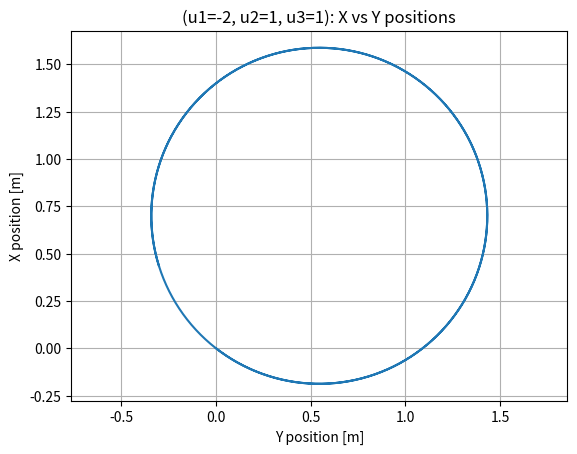
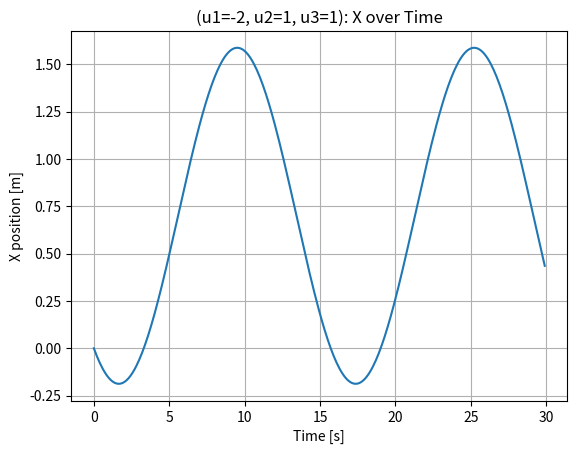
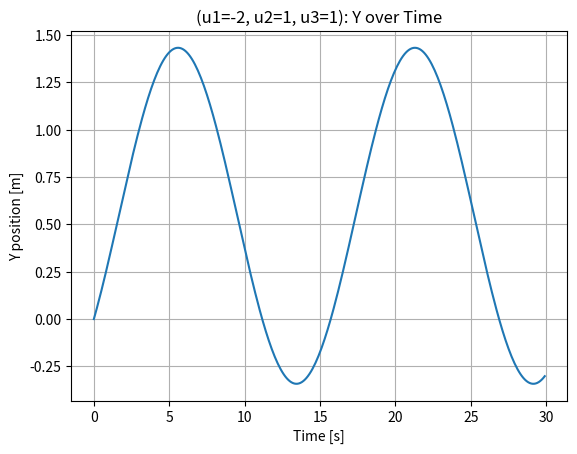
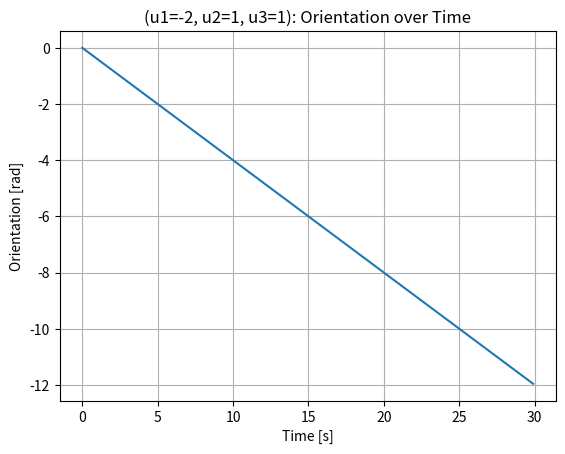
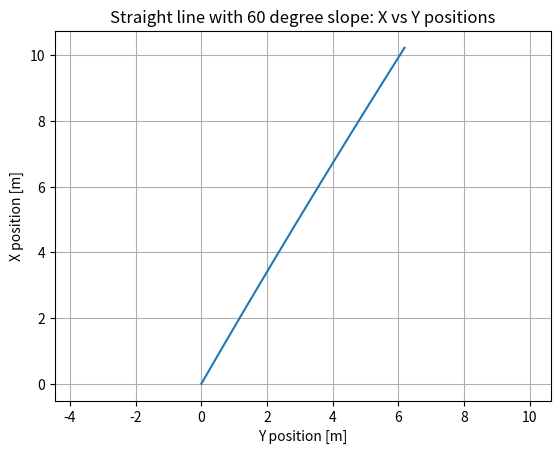
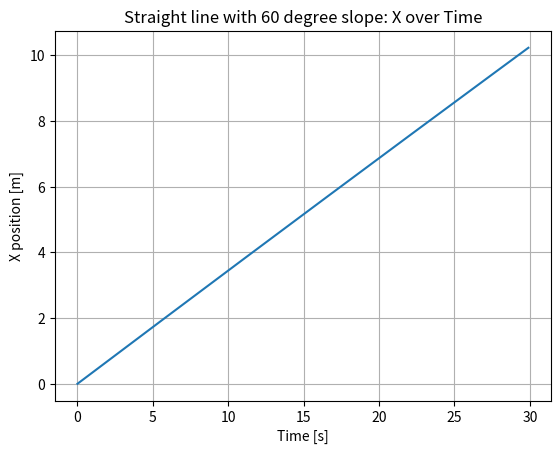
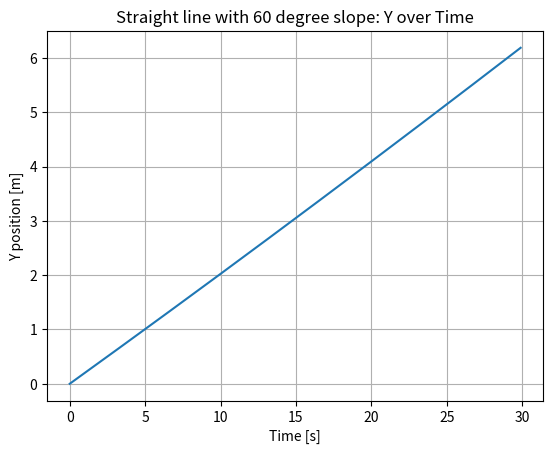
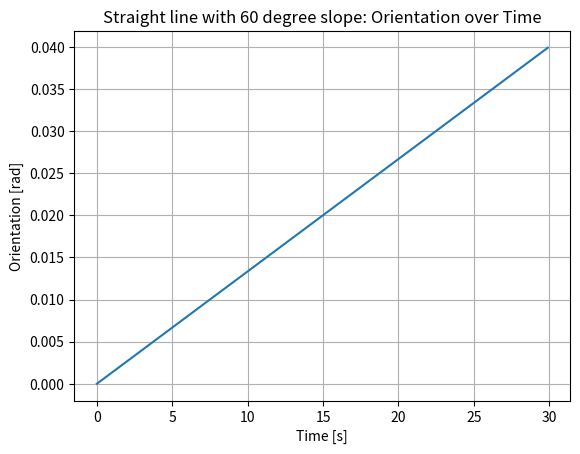
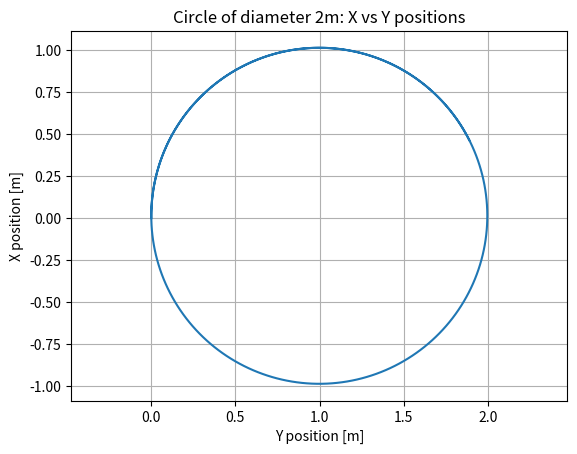
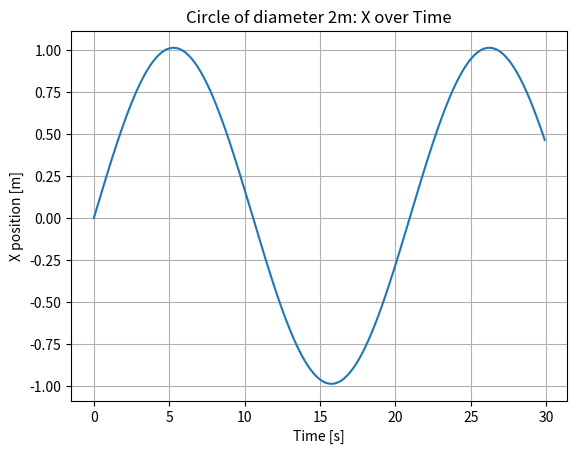
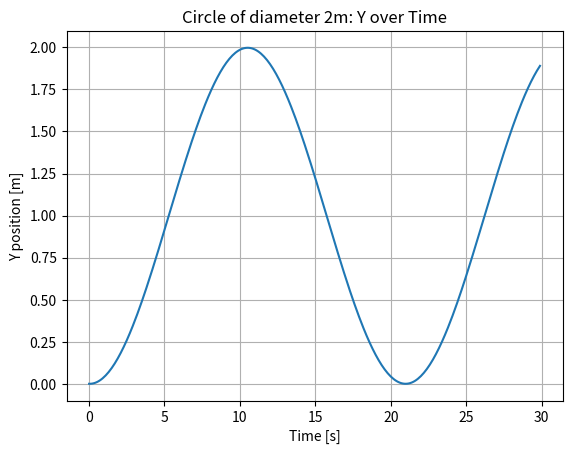
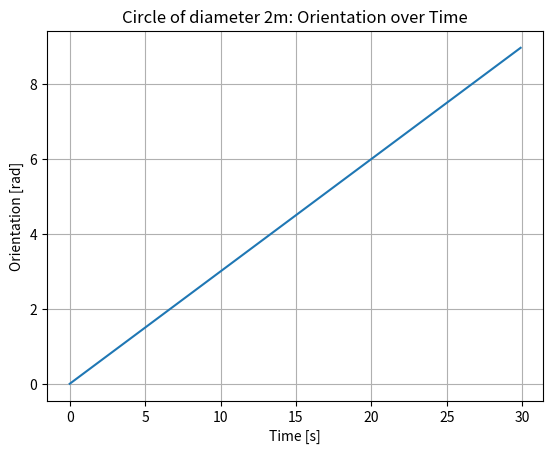

Reproduce these figures in Python, in order.
import numpy as np
import matplotlib.pyplot as plt

#Parameters and constants
T = 30
dt = 0.1
r=0.1
l=0.25

G = np.array([
    [1 + (np.pi / 2), np.pi / 2, l],
    [1 + (7 * np.pi / 6), 7 * np.pi / 6, (-0.5 * l)],
    [1 + (11 * np.pi / 6), 11 * np.pi / 6, l]
])

def calculate_velocites(u1,u2,u3):
    wheel_speed = np.array([
        [r*u1],
        [r*u2],
        [r*u3]
    ])
    G_inv = np.linalg.inv(G)
    speeds = G_inv@wheel_speed
    x_dot = float(speeds[0])
    y_dot = float(speeds[1])
    theta_dot = float(speeds [2])

    return x_dot, y_dot, theta_dot


def simulate(u1, u2, u3):
    #Initial Variables
    time_steps = int(T / dt)
    traj = np.zeros((time_steps, 3))  # 0 matrix to store x, y and theta at each step
    x, y, theta = 0, 0, 0  # Initial state

    for i in range(time_steps):
        traj[i, :] = [x, y, theta]
        x_dot, y_dot, theta_dot = calculate_velocites(u1,u2,u3)
        x += (x_dot * np.cos(theta) - y_dot * np.sin(theta)) * dt #Updating X in the global frame
        y += (x_dot * np.sin(theta) + y_dot * np.cos(theta)) * dt #Updating Y in the global frame
        theta += theta_dot * dt #Updating theta
        
    return traj


def plot_trajectory(traj, title):
    plt.figure()
    plt.plot(traj[:, 1], traj[:, 0])
    plt.xlabel("Y position [m]")
    plt.ylabel("X position [m]")
    plt.title(f"{title}: X vs Y positions")
    plt.axis("equal")
    plt.grid(True)
    plt.show()

    plt.figure()
    plt.plot(np.arange(traj.shape[0]) * 0.1, traj[:, 0]) #Plotting X vs overall time
    plt.xlabel("Time [s]")
    plt.ylabel("X position [m]")
    plt.title(f"{title}: X over Time")
    plt.grid(True)
    plt.show()

    plt.figure()
    plt.plot(np.arange(traj.shape[0]) * 0.1, traj[:, 1]) #Plotting Y vs overall time
    plt.xlabel("Time [s]")
    plt.ylabel("Y position [m]")
    plt.title(f"{title}: Y over Time")
    plt.grid(True)
    plt.show()
    
    plt.figure()
    plt.plot(np.arange(traj.shape[0]) * 0.1, traj[:, 2]) #Plotting orientation vs overall time
    plt.xlabel("Time [s]")
    plt.ylabel("Orientation [rad]")
    plt.title(f"{title}: Orientation over Time")
    plt.grid(True)
    plt.show()



#Case 1: [u1=-2, u2=1, u3=1]
traj1 = simulate(u1=-2, u2=1, u3=1)
plot_trajectory(traj1, title="(u1=-2, u2=1, u3=1)")

#Case 2: u1, u2, u3 such that robot moves in straight line with 60 degree slope
traj2 = simulate(u1=12.05, u2=23.49, u3=34.94)
plot_trajectory(traj2, title="Straight line with 60 degree slope")

#Case 3: u1, u2, u3 such that robot moves in circle of diameter 2m
traj2 = simulate(u1=8.46, u2=13.62, u3=21.03)
plot_trajectory(traj2, title="Circle of diameter 2m")